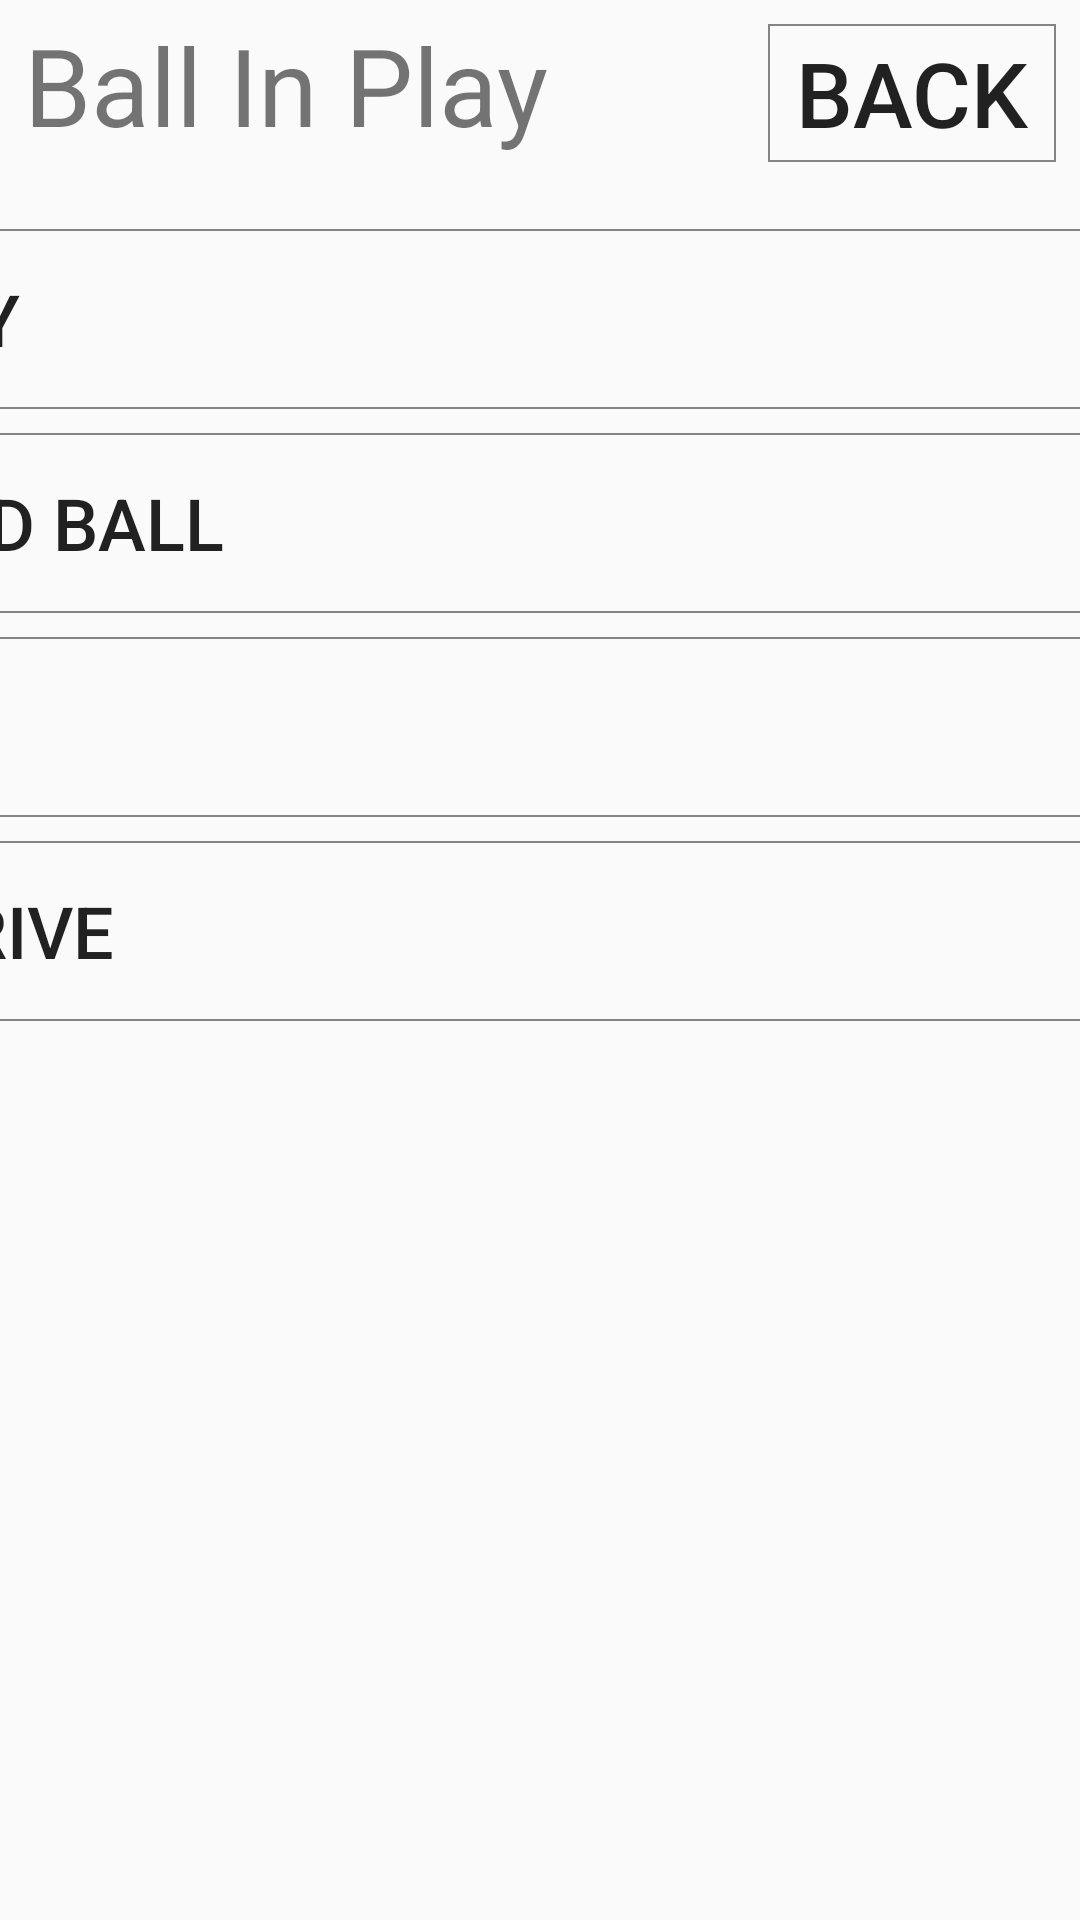

Android layout source for this screen:
<!-- AndroidManifest.xml: application theme AppTheme -->
<!-- res/layout/ballinplay_layout.xml -->
<?xml version="1.0" encoding="utf-8"?>
<android.support.constraint.ConstraintLayout
    xmlns:android="http://schemas.android.com/apk/res/android"
    xmlns:app="http://schemas.android.com/apk/res-auto"
    android:layout_width="match_parent"
    android:layout_height="match_parent">

    <TextView
        android:id="@+id/lblBallInPlay"
        android:layout_width="wrap_content"
        android:layout_height="wrap_content"
        android:layout_marginStart="8dp"
        android:layout_marginLeft="8dp"
        android:layout_marginEnd="8dp"
        android:layout_marginRight="8dp"
        android:layout_marginBottom="8dp"
        android:text="Ball In Play"
        android:textSize="36sp"
        app:layout_constraintBottom_toBottomOf="parent"
        app:layout_constraintEnd_toEndOf="parent"
        app:layout_constraintHorizontal_bias="0.0"
        app:layout_constraintStart_toStartOf="parent"
        app:layout_constraintTop_toTopOf="parent"
        app:layout_constraintVertical_bias="0.007" />

    <Button
        android:id="@+id/btnBack"
        style="@style/Widget.AppCompat.Button.Borderless"
        android:layout_width="96dp"
        android:layout_height="46dp"
        android:layout_marginStart="8dp"
        android:layout_marginLeft="8dp"
        android:layout_marginTop="8dp"
        android:layout_marginEnd="8dp"
        android:layout_marginRight="8dp"
        android:layout_marginBottom="8dp"
        android:background="@drawable/option_buttons"
        android:text="Back"
        android:textSize="30sp"
        app:layout_constraintBottom_toBottomOf="parent"
        app:layout_constraintEnd_toEndOf="parent"
        app:layout_constraintHorizontal_bias="1.0"
        app:layout_constraintStart_toEndOf="@+id/lblBallInPlay"
        app:layout_constraintTop_toTopOf="parent"
        app:layout_constraintVertical_bias="0.0" />

    <ScrollView
        android:layout_width="550dp"
        android:layout_height="0dp"
        android:layout_marginStart="8dp"
        android:layout_marginLeft="8dp"
        android:layout_marginTop="16dp"
        android:layout_marginEnd="8dp"
        android:layout_marginRight="8dp"
        android:layout_marginBottom="16dp"
        app:layout_constraintBottom_toBottomOf="parent"
        app:layout_constraintEnd_toEndOf="parent"
        app:layout_constraintStart_toStartOf="parent"
        app:layout_constraintTop_toBottomOf="@+id/lblBallInPlay">

        <LinearLayout
            android:layout_width="match_parent"
            android:layout_height="wrap_content"
            android:orientation="vertical">


            <Button
                android:id="@+id/btnPopFly"
                style="@style/Widget.AppCompat.Button.Borderless"
                android:layout_width="match_parent"
                android:layout_height="60dp"
                android:layout_marginTop="8dp"
                android:layout_marginEnd="8dp"
                android:layout_marginRight="8dp"
                android:background="@drawable/option_buttons"
                android:gravity="left|center_vertical"
                android:paddingLeft="10dp"
                android:text="Pop Fly"
                android:textSize="24sp"
                app:layout_constraintBottom_toTopOf="@+id/btnBunt"
                app:layout_constraintEnd_toEndOf="parent"
                app:layout_constraintHorizontal_bias="0.0"
                app:layout_constraintStart_toStartOf="parent"
                app:layout_constraintTop_toBottomOf="@+id/lblBallInPlay"
                app:layout_constraintVertical_bias="1.0" />

            <Button
                android:id="@+id/btnGroundBall"
                style="@style/Widget.AppCompat.Button.Borderless"
                android:layout_width="match_parent"
                android:layout_height="60dp"
                android:layout_marginTop="8dp"
                android:layout_marginEnd="8dp"
                android:layout_marginRight="8dp"
                android:background="@drawable/option_buttons"
                android:gravity="left|center_vertical"
                android:paddingLeft="10dp"
                android:text="Ground Ball"
                android:textSize="24sp"
                app:layout_constraintBottom_toTopOf="@+id/btnLineDrive"
                app:layout_constraintEnd_toEndOf="parent"
                app:layout_constraintHorizontal_bias="0.0"
                app:layout_constraintStart_toStartOf="parent"
                app:layout_constraintTop_toBottomOf="@+id/lblBallInPlay"
                app:layout_constraintVertical_bias="1.0" />

            <Button
                android:id="@+id/btnBunt"
                style="@style/Widget.AppCompat.Button.Borderless"
                android:layout_width="match_parent"
                android:layout_height="60dp"
                android:layout_marginTop="8dp"
                android:layout_marginEnd="8dp"
                android:layout_marginRight="8dp"
                android:layout_marginBottom="0dp"
                android:background="@drawable/option_buttons"
                android:gravity="left|center_vertical"
                android:paddingLeft="10dp"
                android:text="Bunt"
                android:textSize="24sp"
                app:layout_constraintBottom_toBottomOf="parent"
                app:layout_constraintEnd_toEndOf="parent"
                app:layout_constraintHorizontal_bias="0.0"
                app:layout_constraintStart_toStartOf="parent"
                app:layout_constraintTop_toBottomOf="@+id/lblBallInPlay"
                app:layout_constraintVertical_bias="1.0" />

            <Button
                android:id="@+id/btnLineDrive"
                style="@style/Widget.AppCompat.Button.Borderless"
                android:layout_width="match_parent"
                android:layout_height="60dp"
                android:layout_marginTop="8dp"
                android:layout_marginEnd="8dp"
                android:layout_marginRight="8dp"
                android:background="@drawable/option_buttons"
                android:gravity="left|center_vertical"
                android:paddingLeft="10dp"
                android:text="Line Drive"
                android:textSize="24sp"
                app:layout_constraintBottom_toTopOf="@+id/btnPopFly"
                app:layout_constraintEnd_toEndOf="parent"
                app:layout_constraintHorizontal_bias="0.0"
                app:layout_constraintStart_toStartOf="parent"
                app:layout_constraintTop_toBottomOf="@+id/lblBallInPlay"
                app:layout_constraintVertical_bias="1.0" />

        </LinearLayout>
    </ScrollView>
</android.support.constraint.ConstraintLayout>
<!-- resources referenced by this layout -->
<resources>
  <!-- drawable option_buttons (drawable-v24) -->
  <?xml version="1.0" encoding="utf-8"?>
  <shape xmlns:android="http://schemas.android.com/apk/res/android"
      android:shape="rectangle" >
      <stroke
          android:width="0.5dp"
          android:color="#94313131" />
  </shape>
  <style name="AppTheme" parent="Theme.AppCompat.Light.NoActionBar">
          
          <item name="colorPrimary">@color/colorPrimary</item>
          <item name="colorPrimaryDark">@color/colorPrimaryDark</item>
          <item name="colorAccent">@color/colorAccent</item>
      </style>
  <!-- not gathered from this repository: default colours our renderer supplied (Android Studio template values) -->
  <color name="colorPrimary">#FF6200EE</color>
  <color name="colorPrimaryDark">#FF3700B3</color>
  <color name="colorAccent">#FF03DAC5</color>
</resources>
